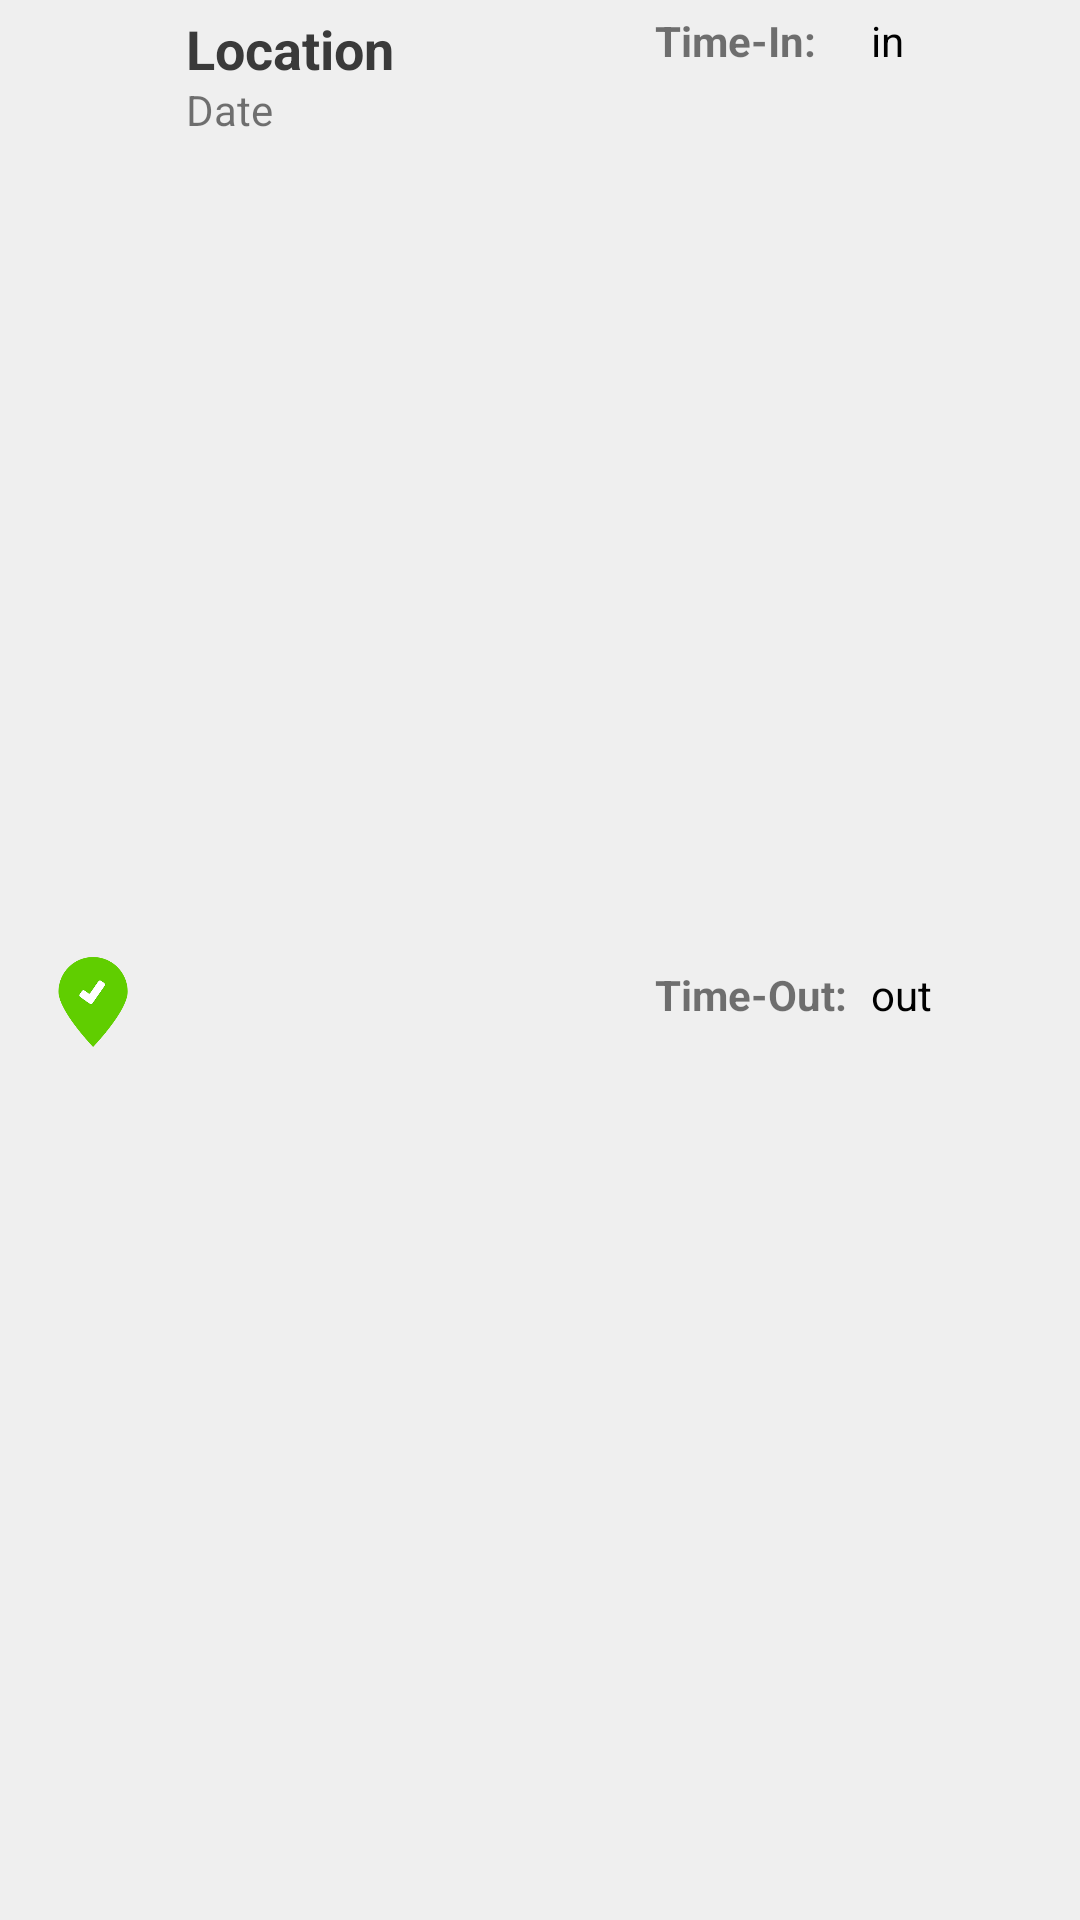

This screen was rendered from an Android layout file. Write that file and the resources it references.
<!-- AndroidManifest.xml: application theme Theme.EstablishmentAndroid -->
<!-- res/layout/activity_history_list_adapter.xml -->
<?xml version="1.0" encoding="utf-8"?>
<androidx.constraintlayout.widget.ConstraintLayout xmlns:android="http://schemas.android.com/apk/res/android"
    xmlns:app="http://schemas.android.com/apk/res-auto"
    xmlns:tools="http://schemas.android.com/tools"
    android:layout_width="match_parent"
    android:layout_height="wrap_content"
    android:layout_margin="4dp"
    android:layout_marginLeft="2dp"
    android:layout_marginRight="2dp"
    android:background="#EFEFEF">

    <ImageView
        android:id="@+id/imageView10"
        android:layout_width="30dp"
        android:layout_height="30dp"
        android:layout_marginStart="16dp"
        app:layout_constraintBottom_toBottomOf="parent"
        app:layout_constraintStart_toStartOf="parent"
        app:layout_constraintTop_toTopOf="parent"
        app:layout_constraintVertical_bias="0.523"
        app:srcCompat="@drawable/pinloc_list" />

    <TextView
        android:id="@+id/title"
        android:layout_width="wrap_content"
        android:layout_height="23dp"
        android:layout_marginStart="16dp"
        android:layout_marginTop="4dp"
        android:background="#00FFFFFF"
        android:ellipsize="marquee"
        android:text="Location"
        android:textColor="#3A3A3A"
        android:textSize="18sp"
        android:textStyle="bold"
        app:layout_constraintStart_toEndOf="@+id/imageView10"
        app:layout_constraintTop_toTopOf="parent" />

    <TextView
        android:id="@+id/date_h"
        android:layout_width="wrap_content"
        android:layout_height="wrap_content"
        android:layout_marginBottom="4dp"
        android:gravity="center"
        android:text="Date"
        android:textSize="14sp"
        app:layout_constraintBottom_toBottomOf="parent"
        app:layout_constraintStart_toStartOf="@+id/title"
        app:layout_constraintTop_toBottomOf="@+id/title"
        app:layout_constraintVertical_bias="0.0" />

    <TextView
        android:id="@+id/time_in_h"
        android:layout_width="wrap_content"
        android:layout_height="wrap_content"
        android:text="in"
        android:textColor="#000000"
        app:layout_constraintBottom_toBottomOf="@+id/textView9"
        app:layout_constraintStart_toStartOf="@+id/time_out_h"
        app:layout_constraintTop_toTopOf="@+id/textView9"
        app:layout_constraintVertical_bias="0.0" />

    <TextView
        android:id="@+id/time_out_h"
        android:layout_width="wrap_content"
        android:layout_height="wrap_content"
        android:layout_marginStart="8dp"
        android:text="out"
        android:textColor="#000000"
        app:layout_constraintBottom_toBottomOf="@+id/textView10"
        app:layout_constraintStart_toEndOf="@+id/textView10"
        app:layout_constraintTop_toTopOf="@+id/textView10" />

    <TextView
        android:id="@+id/textView9"
        android:layout_width="wrap_content"
        android:layout_height="wrap_content"
        android:layout_marginEnd="88dp"
        android:text="Time-In:"
        android:textStyle="bold"
        app:layout_constraintEnd_toEndOf="parent"
        app:layout_constraintTop_toTopOf="@+id/title" />

    <TextView
        android:id="@+id/textView10"
        android:layout_width="wrap_content"
        android:layout_height="wrap_content"
        android:layout_marginTop="4dp"
        android:layout_marginBottom="4dp"
        android:text="Time-Out:"
        android:textStyle="bold"
        app:layout_constraintBottom_toBottomOf="parent"
        app:layout_constraintEnd_toEndOf="@+id/textView9"
        app:layout_constraintHorizontal_bias="0.0"
        app:layout_constraintStart_toStartOf="@+id/textView9"
        app:layout_constraintTop_toBottomOf="@+id/textView9" />

    <TextView
        android:id="@+id/status"
        android:layout_width="wrap_content"
        android:layout_height="wrap_content"
        android:visibility="invisible"
        app:layout_constraintBottom_toBottomOf="parent"
        app:layout_constraintEnd_toEndOf="parent"
        app:layout_constraintStart_toStartOf="parent"
        app:layout_constraintTop_toTopOf="parent" />

</androidx.constraintlayout.widget.ConstraintLayout>
<!-- resources referenced by this layout -->
<resources>
  <!-- drawable pinloc_list: png bitmap (drawable-v24, 8545 bytes) -->
  <style name="Theme.EstablishmentAndroid" parent="Theme.MaterialComponents.DayNight.NoActionBar">
          
          <item name="colorPrimary">@color/purple_500</item>
          <item name="colorPrimaryVariant">@color/purple_700</item>
          <item name="colorOnPrimary">@color/white</item>
          
          <item name="colorSecondary">@color/teal_200</item>
          <item name="colorSecondaryVariant">@color/teal_700</item>
          <item name="colorOnSecondary">@color/black</item>
          
          <item name="android:statusBarColor" tools:targetApi="l">?attr/colorPrimaryVariant</item>
          
      </style>
  <color name="purple_500">#FF6200EE</color>
  <color name="purple_700">#FF3700B3</color>
  <color name="white">#FFFFFFFF</color>
  <color name="teal_200">#FF03DAC5</color>
  <color name="teal_700">#FF018786</color>
  <color name="black">#FF000000</color>
</resources>
